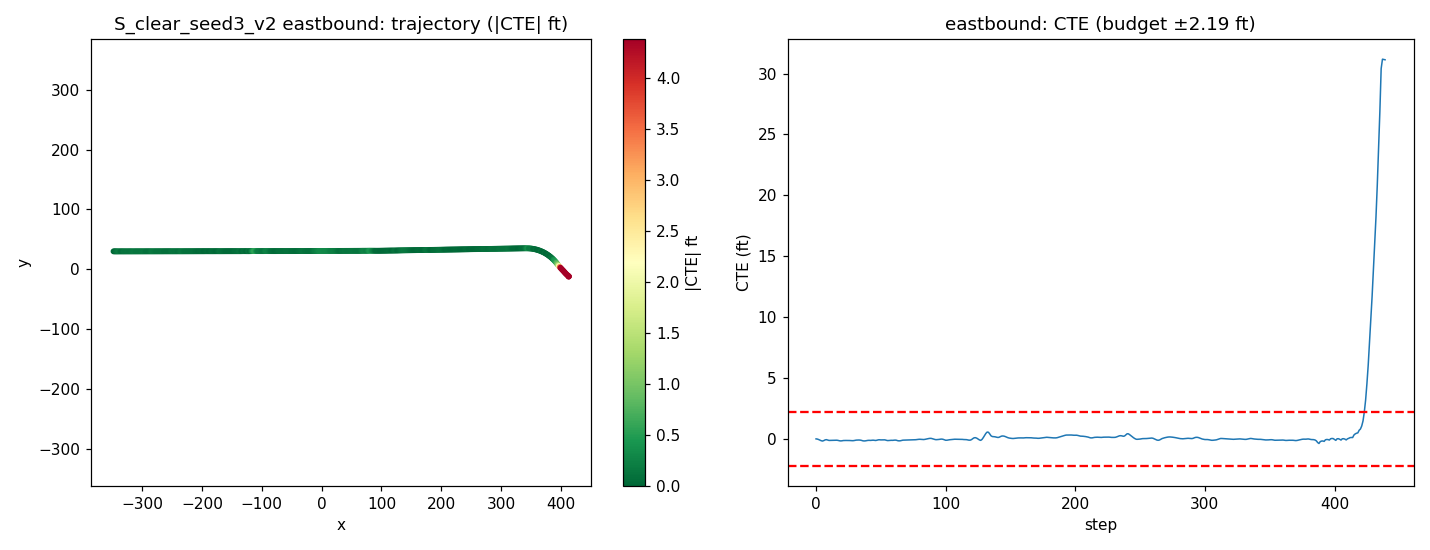

Data behind this chart, as committed beside it:
step, time_sec, nn_steer, expert_steer, cte_m, cte_ft, speed_mph, x, y, yaw
0, 0.0, -0.009836, -0.0001061, 0.000365, 0.001197, 19.8, -347.7, 29.98, 0.0778
1, 0.2, -0.005956, 0.004548, -0.004762, -0.01562, 19.1, -346, 29.98, -0.1199
2, 0.4, -0.002612, 0.02024, -0.01656, -0.05433, 18.22, -344.3, 29.97, -0.3578
3, 0.6, 0.002756, 0.0261, -0.03169, -0.104, 17.86, -342.7, 29.96, -0.4802
4, 0.8, 0.0106, 0.02615, -0.04624, -0.1517, 18.37, -341.1, 29.94, -0.4386
5, 1.0, 0.02233, 0.01927, -0.0536, -0.1759, 19.4, -339.4, 29.94, -0.1447
6, 1.2, -0.005256, 0.001503, -0.04219, -0.1384, 20.04, -337.6, 29.95, 0.5413
7, 1.4, -0.01556, -0.004625, -0.02518, -0.08262, 20, -335.8, 29.97, 0.6374
8, 1.6, -0.01282, 0.001838, -0.01954, -0.06412, 19.56, -334.1, 29.98, 0.2006
9, 1.8, 0.004972, 0.02337, -0.02804, -0.09199, 19.2, -332.3, 29.97, -0.2798
10, 2.0, 0.01604, 0.02498, -0.03869, -0.1269, 19.19, -330.6, 29.97, -0.2894
11, 2.2, -0.007554, 0.01144, -0.03779, -0.124, 19.54, -328.9, 29.97, 0.1597
12, 2.4, -0.001775, 0.01029, -0.03607, -0.1183, 19.94, -327.1, 29.97, 0.1218
13, 2.6, 0.005506, 0.01213, -0.03795, -0.1245, 20.08, -325.3, 29.97, 0.006819
14, 2.8, 0.0008452, 0.008434, -0.03692, -0.1211, 19.96, -323.6, 29.98, 0.1277
15, 3.0, -0.006074, 0.005306, -0.0333, -0.1093, 19.76, -321.8, 29.98, 0.2048
16, 3.2, -0.004319, 0.007188, -0.03316, -0.1088, 19.67, -320, 29.98, 0.06124
17, 3.4, -0.002624, 0.02468, -0.03812, -0.1251, 19.74, -318.3, 29.98, -0.11
18, 3.6, 0.009154, 0.0285, -0.04679, -0.1535, 19.89, -316.5, 29.98, -0.2244
19, 3.8, 0.004732, 0.02205, -0.05068, -0.1663, 20.01, -314.7, 29.97, -0.01584
20, 4.0, 0.002361, 0.01388, -0.04791, -0.1572, 20.02, -312.9, 29.98, 0.1991
21, 4.2, -0.00847, 0.007731, -0.04129, -0.1355, 19.96, -311.1, 29.99, 0.314
22, 4.4, 0.0006407, 0.009958, -0.03899, -0.1279, 19.88, -309.4, 29.99, 0.1223
23, 4.6, 0.0008734, 0.01036, -0.03943, -0.1294, 19.87, -307.6, 30, 0.05382
24, 4.8, -0.0007354, 0.008932, -0.03935, -0.1291, 19.91, -305.8, 30, 0.0785
25, 5.0, -0.001343, 0.008364, -0.03954, -0.1297, 19.98, -304, 30, 0.06835
26, 5.2, -0.0006984, 0.02261, -0.04091, -0.1342, 20.02, -302.2, 30, 0.02632
27, 5.4, 0.00146, 0.02179, -0.04332, -0.1421, 19.99, -300.5, 30, -0.006012
28, 5.6, 0.004125, 0.01929, -0.0451, -0.148, 19.95, -298.7, 30, 0.02389
29, 5.8, 0.004699, 0.01383, -0.04359, -0.143, 19.94, -296.9, 30.01, 0.1453
30, 6.0, -0.003657, 0.006661, -0.03721, -0.1221, 19.95, -295.1, 30.01, 0.31
31, 6.2, -0.004268, 0.004948, -0.03117, -0.1023, 19.97, -293.3, 30.02, 0.2652
32, 6.4, 0.001185, 0.006638, -0.02918, -0.09572, 19.99, -291.6, 30.03, 0.1193
33, 6.6, -0.004922, 0.006038, -0.02819, -0.09248, 19.99, -289.8, 30.03, 0.1047
34, 6.8, -0.003502, 0.008036, -0.03028, -0.09935, 19.98, -288, 30.03, -0.0134
35, 7.0, -0.003629, 0.02622, -0.03676, -0.1206, 19.98, -286.2, 30.03, -0.1543
36, 7.2, 0.01161, 0.03167, -0.04733, -0.1553, 19.97, -284.4, 30.02, -0.2872
37, 7.4, 0.003491, 0.02377, -0.05184, -0.1701, 19.97, -282.6, 30.02, -0.02585
38, 7.6, 0.002706, 0.01555, -0.04956, -0.1626, 19.98, -280.9, 30.02, 0.181
39, 7.8, -0.002095, 0.009346, -0.0436, -0.1431, 20, -279.1, 30.03, 0.2932
40, 8.0, -0.006026, 0.00692, -0.03758, -0.1233, 19.99, -277.3, 30.04, 0.2686
41, 8.2, -0.00086, 0.009206, -0.03623, -0.1189, 19.98, -275.5, 30.04, 0.092
42, 8.4, 0.008433, 0.01035, -0.03794, -0.1245, 19.98, -273.7, 30.04, 0.007027
43, 8.6, -0.005818, 0.005041, -0.03464, -0.1137, 19.98, -271.9, 30.05, 0.2138
44, 8.8, -0.006948, 0.005118, -0.03201, -0.105, 19.99, -270.1, 30.05, 0.1482
45, 9.0, 0.005059, 0.02179, -0.03607, -0.1183, 19.98, -268.4, 30.05, -0.08795
46, 9.2, 0.01245, 0.01946, -0.03966, -0.1301, 19.98, -266.6, 30.05, -0.03061
47, 9.4, -0.00331, 0.006181, -0.03324, -0.1091, 19.98, -264.8, 30.06, 0.3404
48, 9.6, -0.01038, 0.001101, -0.02393, -0.0785, 19.99, -263, 30.07, 0.384
49, 9.8, -0.001303, 0.00643, -0.02228, -0.07311, 19.98, -261.2, 30.07, 0.08699
50, 10.0, 0.007929, 0.009529, -0.02564, -0.08411, 19.98, -259.4, 30.07, -0.0546
51, 10.2, -0.001238, 0.004953, -0.0247, -0.08102, 19.98, -257.7, 30.08, 0.1324
52, 10.4, -0.007649, 0.002914, -0.02164, -0.07101, 19.99, -255.9, 30.08, 0.1801
53, 10.6, -0.005439, 0.006663, -0.02394, -0.07854, 19.99, -254.1, 30.08, -0.02731
54, 10.8, 0.004368, 0.02523, -0.03292, -0.108, 19.98, -252.3, 30.08, -0.2477
55, 11.0, 0.01169, 0.02499, -0.04153, -0.1362, 19.98, -250.5, 30.07, -0.194
56, 11.2, -0.002313, 0.01392, -0.0409, -0.1342, 19.98, -248.7, 30.07, 0.1513
57, 11.4, -0.002726, 0.00957, -0.03702, -0.1215, 19.99, -247, 30.08, 0.2126
58, 11.6, -0.002921, 0.00978, -0.03531, -0.1158, 19.99, -245.2, 30.08, 0.1241
59, 11.8, 0.006993, 0.01123, -0.03656, -0.1199, 19.99, -243.4, 30.08, 0.0191
... 380 more rows
